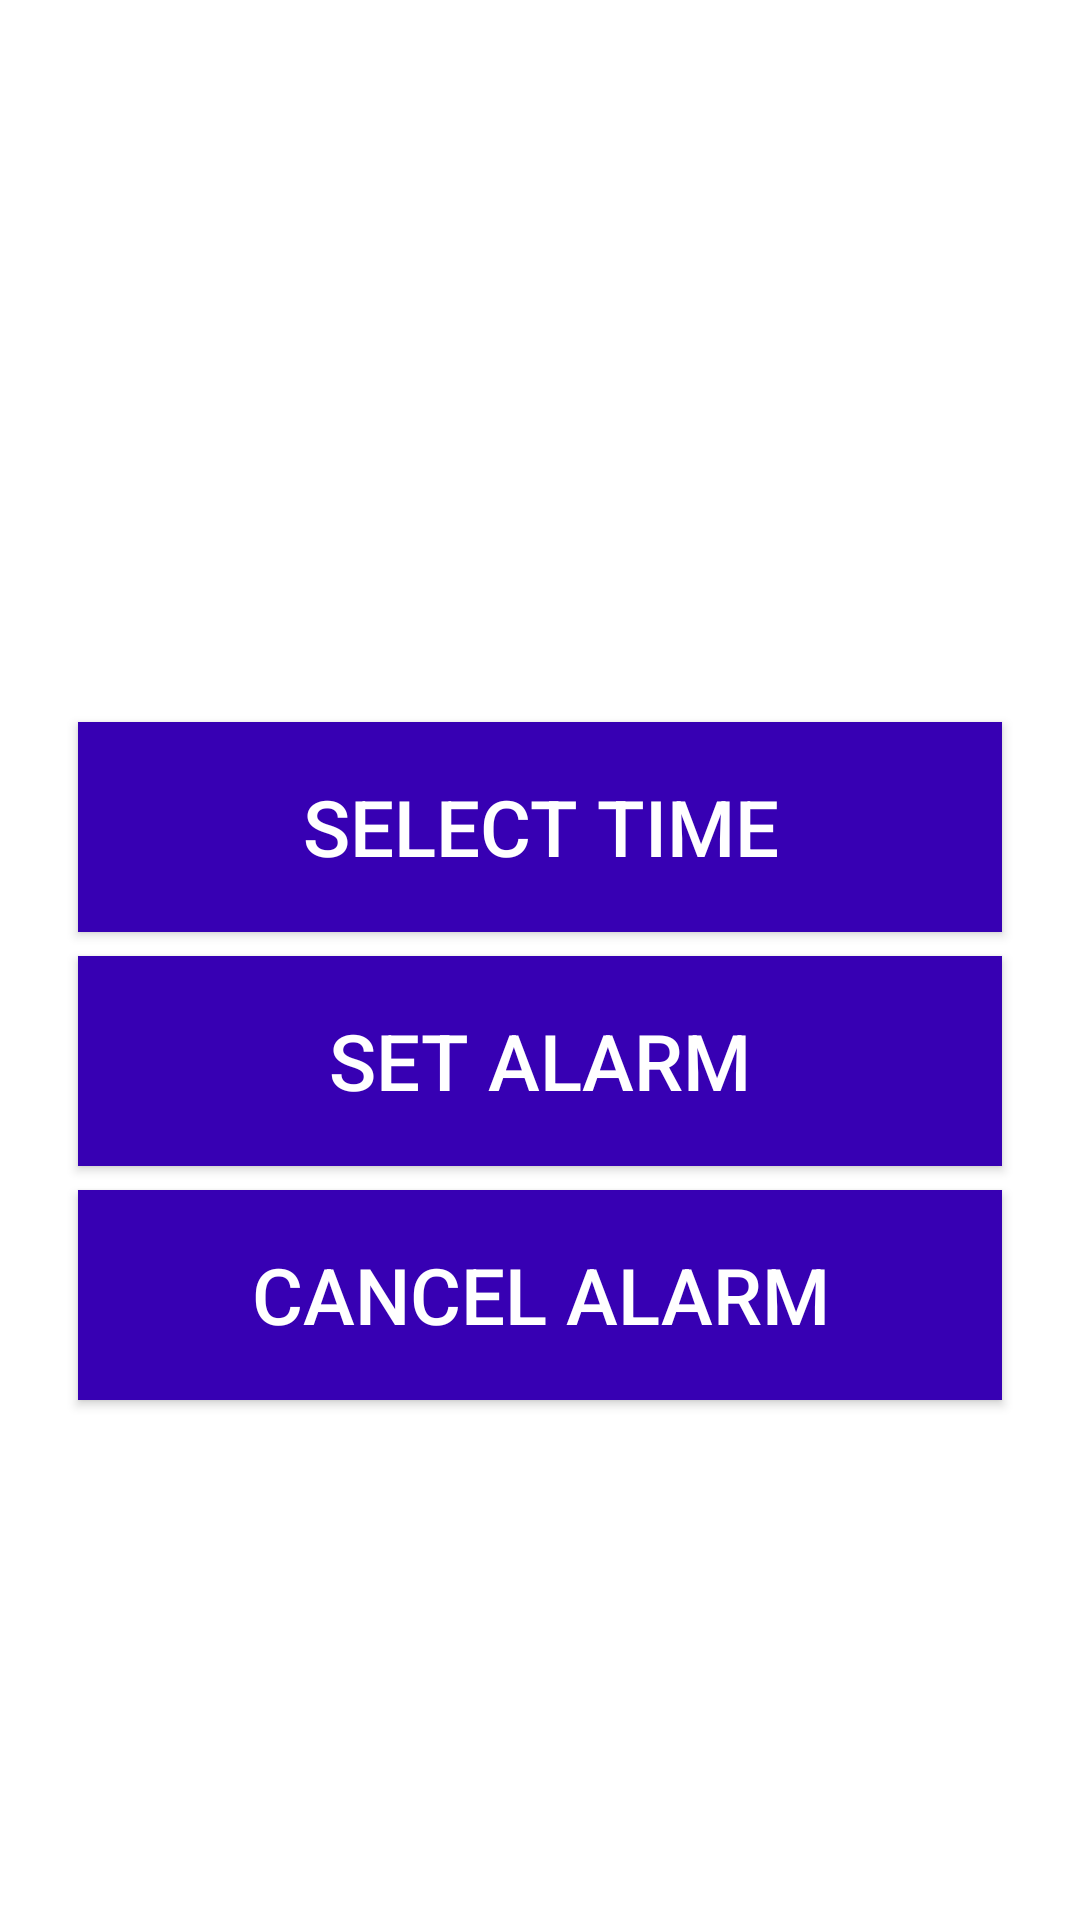

Reconstruct the res/layout file that produces this screen, plus the resources it refers to.
<!-- AndroidManifest.xml: application theme Theme.REMIDI -->
<!-- res/layout/activity_alarmset.xml -->
<?xml version="1.0" encoding="utf-8"?>
<LinearLayout xmlns:android="http://schemas.android.com/apk/res/android"
    android:layout_width="match_parent"
    android:layout_height="match_parent"
    android:orientation="vertical"
    android:gravity="center">

    
    <TextView
        android:layout_width="match_parent"
        android:layout_height="wrap_content"
        android:id="@+id/selectedTime"
        android:text="00 : 00 PM"
        android:textAlignment="center"
        android:textColor="@color/black"
        android:visibility="invisible"
        android:textSize="46dp"/>


    <Button
        android:id="@+id/selectTimeBtn"
        android:layout_width="match_parent"
        android:layout_height="70dp"
        android:layout_marginHorizontal="26dp"
        android:layout_marginTop="6dp"
        android:background="@color/purple_700"
        android:text="Select Time"
        android:textColor="@color/white"
        android:textSize="26dp" />

    <Button
        android:id="@+id/setAlarmBtn"
        android:layout_width="match_parent"
        android:layout_height="70dp"
        android:layout_marginTop="8dp"
        android:layout_marginHorizontal="26dp"
        android:background="@color/purple_700"
        android:text="Set Alarm"
        android:textColor="@color/white"
        android:textSize="26dp"/>

    <Button
        android:id="@+id/cancelAlarmBtn"
        android:layout_width="match_parent"
        android:layout_height="70dp"
        android:layout_marginTop="8dp"
        android:layout_marginHorizontal="26dp"
        android:background="@color/purple_700"
        android:text="Cancel Alarm"
        android:textColor="@color/white"
        android:textSize="26dp"/>


</LinearLayout>
<!-- resources referenced by this layout -->
<resources>
  <color name="black">#FF000000</color>
  <color name="purple_700">#FF3700B3</color>
  <color name="white">#FFFFFFFF</color>
  <style name="Theme.REMIDI" parent="Theme.MaterialComponents.DayNight.NoActionBar">
          
          <item name="colorPrimary">@color/purple_500</item>
          <item name="colorPrimaryVariant">@color/purple_700</item>
          <item name="colorOnPrimary">@color/white</item>
          
          <item name="colorSecondary">@color/teal_200</item>
          <item name="colorSecondaryVariant">@color/teal_700</item>
          <item name="colorOnSecondary">@color/black</item>
          
          <item name="android:statusBarColor">?attr/colorPrimaryVariant</item>
          
      </style>
  <color name="purple_500">#FF6200EE</color>
  <color name="teal_200">#FF03DAC5</color>
  <color name="teal_700">#FF018786</color>
</resources>
